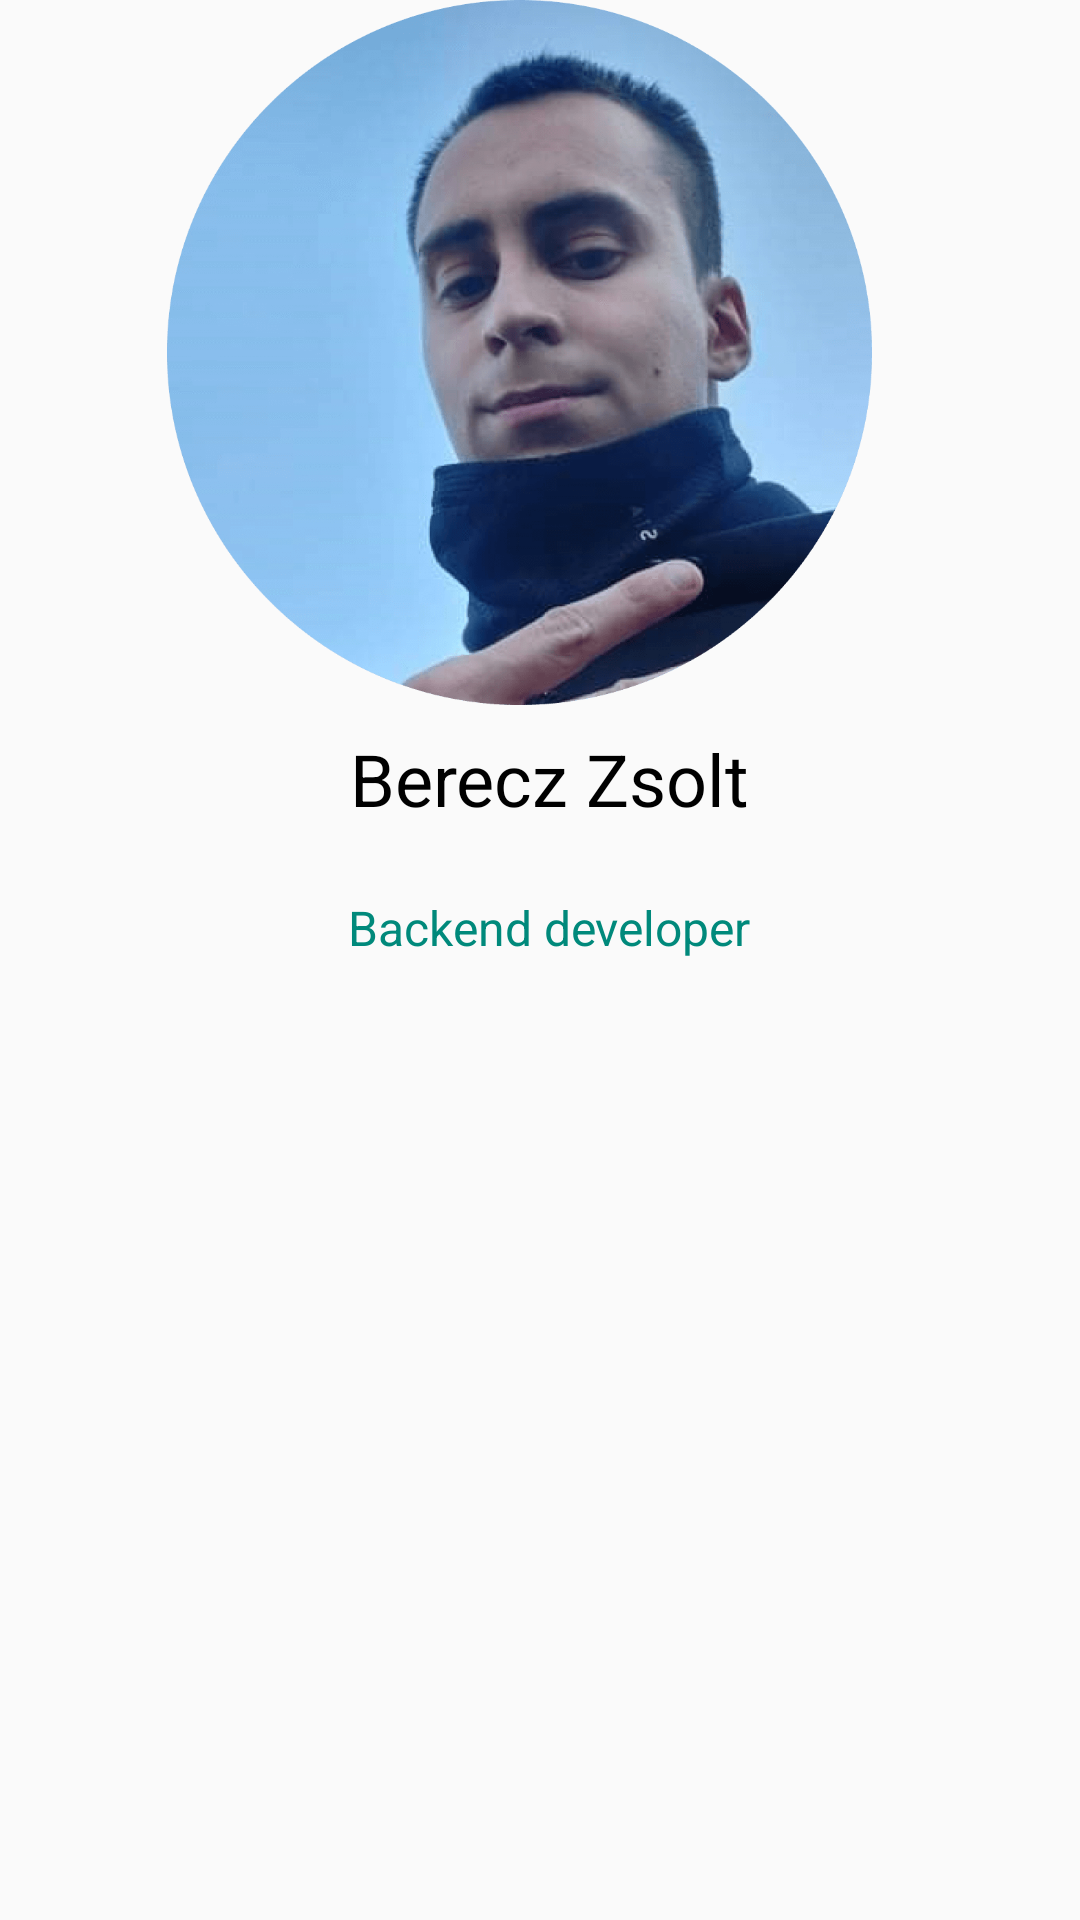

Android layout source for this screen:
<!-- AndroidManifest.xml: application theme Theme.ShoppingEyes -->
<!-- res/layout/fragment_zsolt.xml -->
<?xml version="1.0" encoding="utf-8"?>
<androidx.constraintlayout.widget.ConstraintLayout xmlns:android="http://schemas.android.com/apk/res/android"
    xmlns:app="http://schemas.android.com/apk/res-auto"
    xmlns:tools="http://schemas.android.com/tools"
    android:id="@+id/frameLayout6"
    android:layout_width="match_parent"
    android:layout_height="match_parent"
    tools:context=".Zsolt">

    <ImageView
        android:id="@+id/imageView5"
        android:layout_width="251dp"
        android:layout_height="235dp"
        android:src="@drawable/zole"
        app:layout_constraintBottom_toBottomOf="parent"
        app:layout_constraintEnd_toEndOf="parent"
        app:layout_constraintHorizontal_bias="0.437"
        app:layout_constraintStart_toStartOf="parent"
        app:layout_constraintTop_toTopOf="parent"
        app:layout_constraintVertical_bias="0.0" />

    <TextView
        android:id="@+id/textView8"
        android:layout_width="191dp"
        android:layout_height="55dp"
        android:text="Berecz Zsolt"
        android:textAlignment="center"
        android:textColor="#000000"
        android:textSize="24sp"
        app:layout_constraintBottom_toBottomOf="parent"
        app:layout_constraintEnd_toEndOf="@+id/imageView5"
        app:layout_constraintHorizontal_bias="0.666"
        app:layout_constraintStart_toStartOf="@+id/imageView5"
        app:layout_constraintTop_toBottomOf="@+id/imageView5"
        app:layout_constraintVertical_bias="0.024" />

    <TextView
        android:id="@+id/textView9"
        android:layout_width="wrap_content"
        android:layout_height="wrap_content"
        android:text="Backend developer"
        android:textColor="@color/green"
        android:textSize="16sp"
        app:layout_constraintBottom_toBottomOf="parent"
        app:layout_constraintEnd_toEndOf="@+id/textView8"
        app:layout_constraintHorizontal_bias="0.496"
        app:layout_constraintStart_toStartOf="@+id/textView8"
        app:layout_constraintTop_toBottomOf="@+id/textView8"
        app:layout_constraintVertical_bias="0.0" />

</androidx.constraintlayout.widget.ConstraintLayout>
<!-- resources referenced by this layout -->
<resources>
  <color name="green">#00897b</color>
  <!-- drawable zole: png bitmap (drawable-v24, 216105 bytes) -->
  <style name="Theme.ShoppingEyes" parent="Theme.AppCompat.DayNight.DarkActionBar">
          <item name="colorPrimary">@android:color/transparent</item>
          <item name="colorPrimaryVariant">@android:color/transparent</item>
          <item name="colorOnPrimary">@color/white</item>
          <item name="colorSecondary">@color/teal_200</item>
          <item name="colorSecondaryVariant">@color/teal_700</item>
          <item name="colorOnSecondary">@color/white</item>
          <item name="android:statusBarColor" tools:targetApi="l">?attr/colorPrimaryVariant</item>
          <item name="actionBarSize">80dp</item>
          <item name="titleTextColor">@color/white</item>
          <item name="iconTint">@color/white</item>
          <item name="iconSize">70dp</item>
          <item name="colorControlActivated">@color/teal_200</item>
          <item name="android:colorForeground">@color/blackHC</item>
      </style>
  <color name="white">#FFFFFFFF</color>
  <color name="teal_200">#FF03DAC5</color>
  <color name="teal_700">#038FA3</color>
  <color name="blackHC">#212121</color>
</resources>
